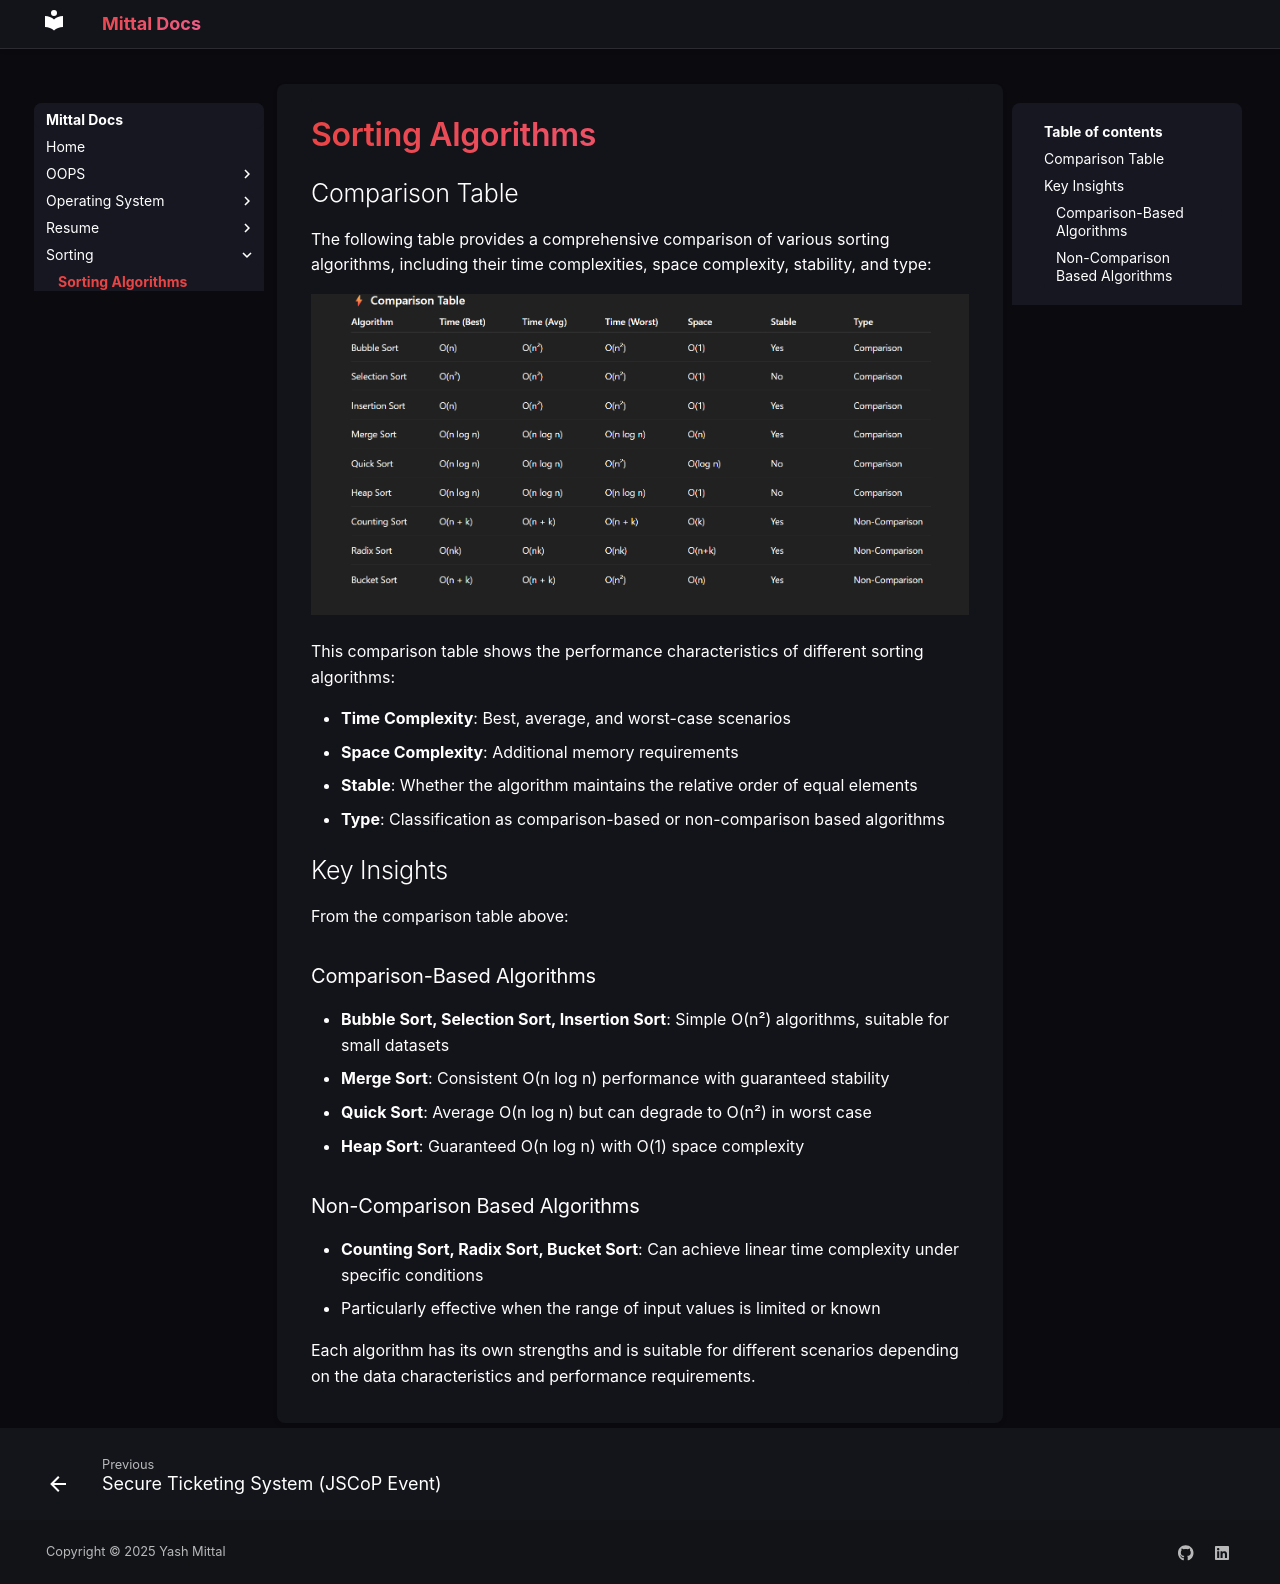

repository: Geekyash10/Mittal-Docs · page: Sorting/intro.html · generator: mkdocs

# Sorting Algorithms

## Comparison Table

The following table provides a comprehensive comparison of various sorting algorithms, including their time complexities, space complexity, stability, and type:

![Sorting Algorithms Comparison](image.png)

This comparison table shows the performance characteristics of different sorting algorithms:

- **Time Complexity**: Best, average, and worst-case scenarios
- **Space Complexity**: Additional memory requirements
- **Stable**: Whether the algorithm maintains the relative order of equal elements
- **Type**: Classification as comparison-based or non-comparison based algorithms

## Key Insights

From the comparison table above:

### Comparison-Based Algorithms
- **Bubble Sort, Selection Sort, Insertion Sort**: Simple O(n²) algorithms, suitable for small datasets
- **Merge Sort**: Consistent O(n log n) performance with guaranteed stability
- **Quick Sort**: Average O(n log n) but can degrade to O(n²) in worst case
- **Heap Sort**: Guaranteed O(n log n) with O(1) space complexity

### Non-Comparison Based Algorithms
- **Counting Sort, Radix Sort, Bucket Sort**: Can achieve linear time complexity under specific conditions
- Particularly effective when the range of input values is limited or known

Each algorithm has its own strengths and is suitable for different scenarios depending on the data characteristics and performance requirements.
